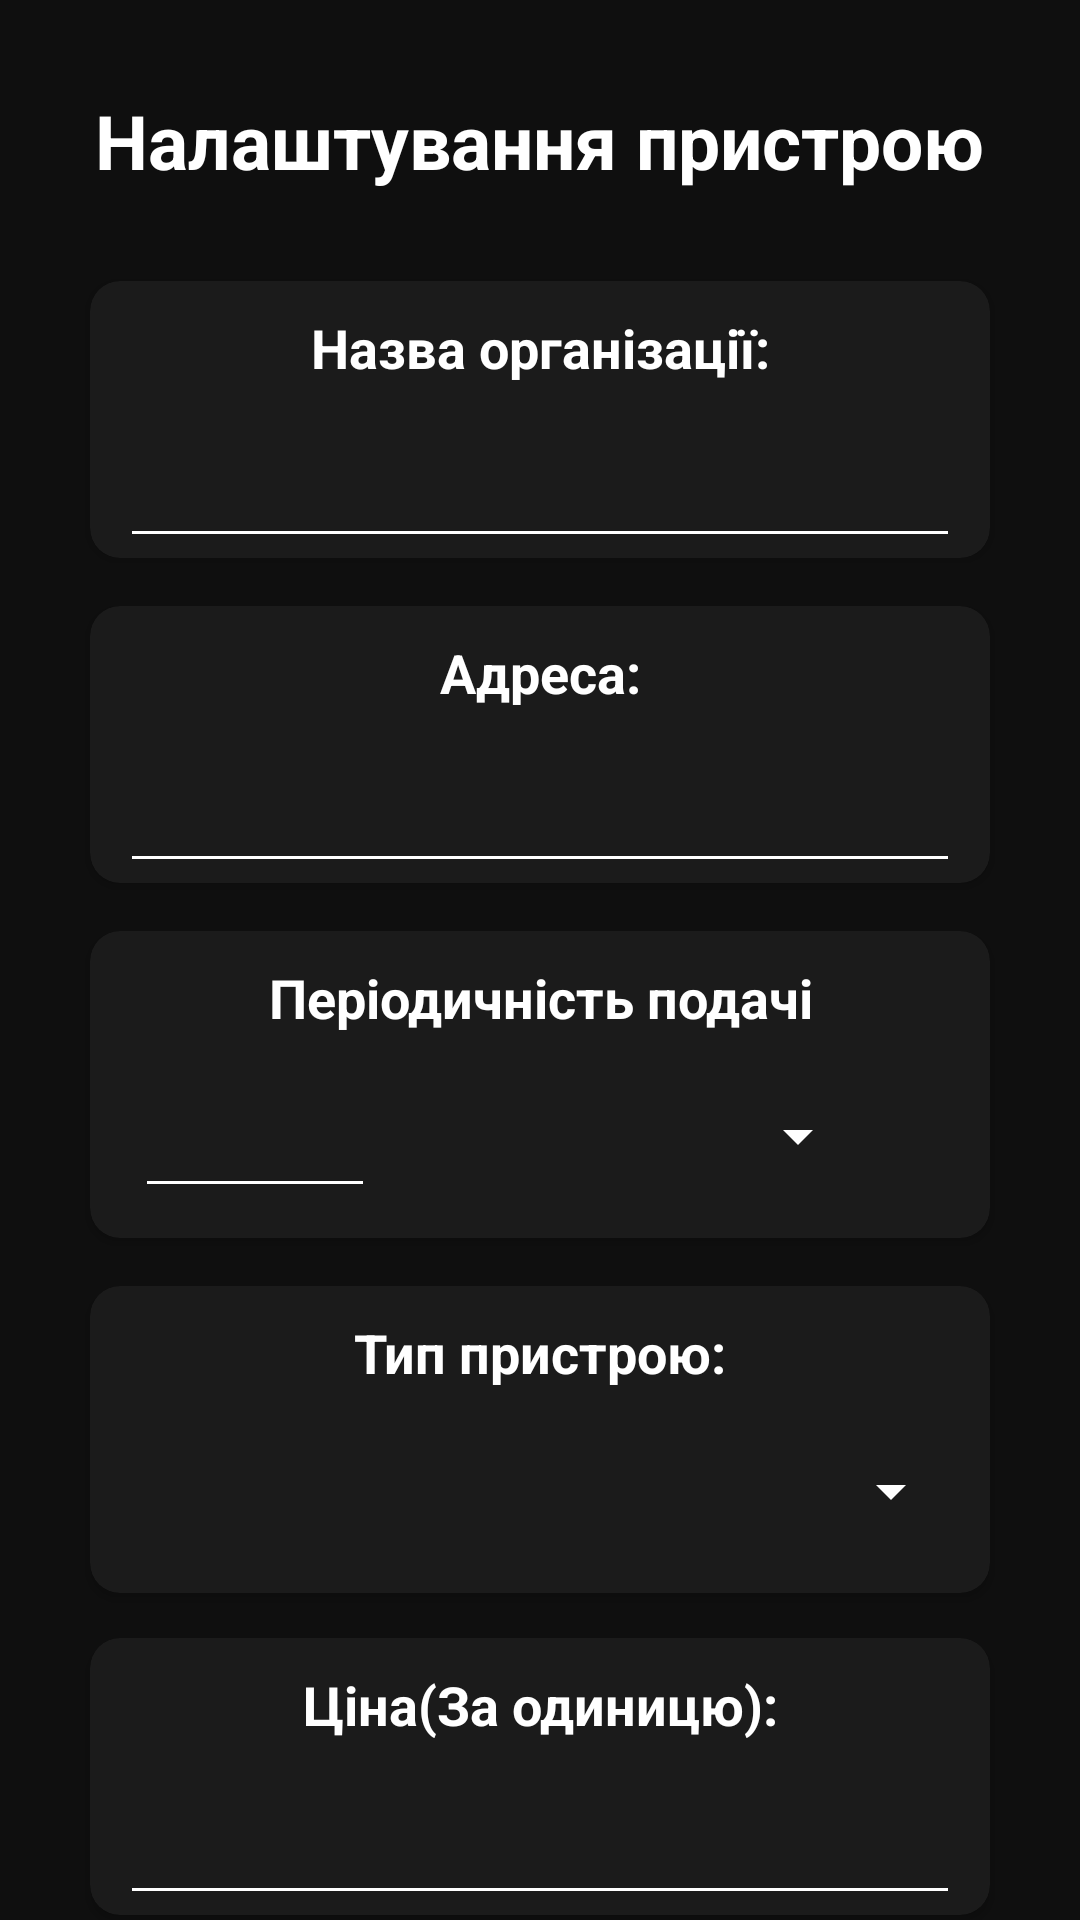

Reconstruct the res/layout file that produces this screen, plus the resources it refers to.
<!-- AndroidManifest.xml: activity theme AppTheme.NoActionBar -->
<!-- res/layout/activity_settings_device.xml -->
<?xml version="1.0" encoding="utf-8"?>
<androidx.constraintlayout.widget.ConstraintLayout xmlns:android="http://schemas.android.com/apk/res/android"
    xmlns:app="http://schemas.android.com/apk/res-auto"
    xmlns:tools="http://schemas.android.com/tools"
    android:layout_width="match_parent"
    android:layout_height="match_parent"
    android:background="#0F0F0F"
    tools:context=".activity.SettingsDeviceActivity">

    <TextView
        android:id="@+id/textView3"
        android:layout_width="wrap_content"
        android:layout_height="wrap_content"
        android:layout_marginStart="8dp"
        android:layout_marginTop="30dp"
        android:layout_marginEnd="8dp"
        android:text="@string/settings_device"
        android:textColor="@color/white"
        android:textSize="25sp"
        android:textStyle="bold"
        app:layout_constraintEnd_toEndOf="parent"
        app:layout_constraintStart_toStartOf="parent"
        app:layout_constraintTop_toTopOf="parent" />

    <androidx.cardview.widget.CardView
        android:id="@+id/cardView5"
        android:layout_width="300dp"
        android:layout_height="wrap_content"
        android:layout_marginTop="30dp"
        app:cardBackgroundColor="#1B1B1B"
        app:cardCornerRadius="10dp"
        app:layout_constraintEnd_toEndOf="parent"
        app:layout_constraintStart_toStartOf="parent"
        app:layout_constraintTop_toBottomOf="@+id/textView3">

        <LinearLayout
            android:layout_width="match_parent"
            android:layout_height="wrap_content"
            android:orientation="vertical">

            <TextView
                android:layout_width="match_parent"
                android:layout_height="wrap_content"
                android:paddingTop="10dp"
                android:text="@string/cantora_name"
                android:textAlignment="center"
                android:textColor="@color/white"
                android:textSize="18sp"
                android:textStyle="bold" />

            
            
            
            
            
            
            
            
            <EditText
                android:id="@+id/cantora_nama"
                android:layout_width="280dp"
                android:layout_height="wrap_content"
                android:layout_gravity="center_horizontal"
                android:layout_marginTop="10dp"
                android:backgroundTint="#FFFFFF"
                android:inputType="text"
                android:minHeight="48dp"
                android:paddingBottom="10dp"
                android:textColor="@color/white"
                android:textSize="18sp" />
        </LinearLayout>
    </androidx.cardview.widget.CardView>

    <androidx.cardview.widget.CardView
        android:id="@+id/cardView7"
        android:layout_width="300dp"
        android:layout_height="wrap_content"
        android:layout_marginStart="8dp"
        android:layout_marginTop="16dp"
        android:layout_marginEnd="8dp"
        app:cardBackgroundColor="#1B1B1B"
        app:cardCornerRadius="10dp"
        app:layout_constraintEnd_toEndOf="parent"
        app:layout_constraintStart_toStartOf="parent"
        app:layout_constraintTop_toBottomOf="@+id/cardView5">

        <LinearLayout
            android:layout_width="match_parent"
            android:layout_height="wrap_content"
            android:orientation="vertical">

            <TextView
                android:layout_width="match_parent"
                android:layout_height="wrap_content"
                android:paddingTop="10dp"
                android:text="@string/text_address"
                android:textColor="@color/white"
                android:textAlignment="center"
                android:textSize="18sp"
                android:textStyle="bold" />

            <EditText
                android:id="@+id/editAddressDevice"
                android:layout_width="280dp"
                android:layout_height="wrap_content"
                android:layout_gravity="center_horizontal"
                android:layout_marginTop="10dp"
                android:backgroundTint="#FFFFFF"
                android:textColor="@color/white"
                android:inputType="text"
                android:minHeight="48dp"
                android:paddingBottom="10dp"
                android:textSize="18sp" />
        </LinearLayout>
    </androidx.cardview.widget.CardView>

    <androidx.cardview.widget.CardView
        android:id="@+id/cardView8"
        android:layout_width="300dp"
        android:layout_height="wrap_content"
        android:layout_marginTop="16dp"
        app:cardBackgroundColor="#1B1B1B"
        app:cardCornerRadius="10dp"
        app:layout_constraintEnd_toEndOf="parent"
        app:layout_constraintStart_toStartOf="parent"
        app:layout_constraintTop_toBottomOf="@+id/cardView7">

        <LinearLayout
            android:layout_width="match_parent"
            android:layout_height="wrap_content"
            android:orientation="vertical">

            <TextView
                android:layout_width="match_parent"
                android:layout_height="wrap_content"
                android:paddingTop="10dp"
                android:text="@string/text_period"
                android:textColor="@color/white"
                android:textAlignment="center"
                android:textSize="18sp"
                android:textStyle="bold" />

            <LinearLayout
                android:layout_width="match_parent"
                android:layout_height="wrap_content"
                android:layout_marginTop="10dp"
                android:gravity="center_vertical"
                android:orientation="horizontal"
                android:paddingBottom="10dp">

                <EditText
                    android:id="@+id/numberPeriod"
                    android:layout_width="80dp"
                    android:layout_height="wrap_content"
                    android:layout_marginLeft="15dp"
                    android:backgroundTint="#FFFFFF"
                    android:textColor="@color/white"
                    android:inputType="number"
                    android:minHeight="48dp"
                    android:textAlignment="center"
                    android:textSize="18sp" />

                <Spinner
                    android:id="@+id/spinnerTypePeriod"
                    android:layout_width="150dp"
                    android:layout_height="wrap_content"
                    android:layout_marginLeft="15dp"
                    android:backgroundTint="#FFFFFF"
                    android:minHeight="48dp"
                    android:textAlignment="center" />
            </LinearLayout>
        </LinearLayout>
    </androidx.cardview.widget.CardView>

    <androidx.cardview.widget.CardView
        android:id="@+id/cardView11"
        android:layout_width="300dp"
        android:layout_height="wrap_content"
        android:layout_marginStart="8dp"
        android:layout_marginTop="16dp"
        android:layout_marginEnd="8dp"
        app:cardBackgroundColor="#1B1B1B"
        app:cardCornerRadius="10dp"
        app:layout_constraintEnd_toEndOf="parent"
        app:layout_constraintStart_toStartOf="parent"
        app:layout_constraintTop_toBottomOf="@+id/cardView8">

        <LinearLayout
            android:layout_width="match_parent"
            android:layout_height="wrap_content"
            android:orientation="vertical">

            <TextView
                android:layout_width="match_parent"
                android:layout_height="wrap_content"
                android:paddingTop="10dp"
                android:text="@string/type_device"
                android:textAlignment="center"
                android:textColor="@color/white"
                android:textSize="18sp"
                android:textStyle="bold" />

            <LinearLayout
                android:layout_width="match_parent"
                android:layout_height="wrap_content"
                android:layout_marginTop="10dp"
                android:gravity="center_vertical"
                android:orientation="horizontal"
                android:paddingBottom="10dp">


                <Spinner
                    android:id="@+id/spinnerTypeDevice"
                    android:layout_width="276dp"
                    android:layout_height="wrap_content"
                    android:layout_marginLeft="15dp"
                    android:backgroundTint="#FFFFFF"
                    android:minHeight="48dp"
                    android:textAlignment="center" />
            </LinearLayout>
        </LinearLayout>
    </androidx.cardview.widget.CardView>

    <androidx.cardview.widget.CardView
        android:id="@+id/cardView12"
        android:layout_width="300dp"
        android:layout_height="wrap_content"
        android:layout_marginStart="8dp"
        android:layout_marginTop="15dp"
        android:layout_marginEnd="8dp"
        app:cardBackgroundColor="#1B1B1B"
        app:cardCornerRadius="10dp"
        app:layout_constraintEnd_toEndOf="parent"
        app:layout_constraintStart_toStartOf="parent"
        app:layout_constraintTop_toBottomOf="@+id/cardView11">

        <LinearLayout
            android:layout_width="match_parent"
            android:layout_height="wrap_content"
            android:orientation="vertical">

            <TextView
                android:layout_width="match_parent"
                android:layout_height="wrap_content"
                android:paddingTop="10dp"
                android:text="@string/text_price"
                android:textColor="@color/white"
                android:textAlignment="center"
                android:textSize="18sp"
                android:textStyle="bold" />

            <EditText
                android:id="@+id/priceForOnes"
                android:layout_width="280dp"
                android:layout_height="wrap_content"
                android:layout_gravity="center_horizontal"
                android:layout_marginTop="10dp"
                android:backgroundTint="#FFFFFF"
                android:textColor="@color/white"
                android:inputType="number"
                android:minHeight="48dp"
                android:paddingBottom="10dp"
                android:textSize="18sp" />
        </LinearLayout>
    </androidx.cardview.widget.CardView>


    <Button
        android:id="@+id/save_button"
        android:layout_width="300dp"
        android:layout_height="50dp"
        android:layout_marginStart="8dp"
        android:layout_marginTop="15dp"
        android:layout_marginEnd="8dp"
        android:layout_marginBottom="30dp"
        android:background="@drawable/button_login"
        android:text="@string/text_save"
        android:textAlignment="center"
        android:textColor="@color/white"
        android:textSize="18sp"
        android:textStyle="bold"
        app:layout_constraintBottom_toBottomOf="parent"
        app:layout_constraintEnd_toEndOf="parent"
        app:layout_constraintStart_toStartOf="parent"
        app:layout_constraintTop_toBottomOf="@+id/cardView12" />

</androidx.constraintlayout.widget.ConstraintLayout>
<!-- resources referenced by this layout -->
<resources>
  <color name="white">#FFFFFF</color>
  <!-- drawable button_login (drawable) -->
  <?xml version="1.0" encoding="utf-8"?>
  <shape xmlns:android="http://schemas.android.com/apk/res/android">
      <solid android:color="#0077E8" />
      <corners android:radius="13dp" />
  </shape>
  <string name="cantora_name">Назва організації:</string>
  <string name="settings_device">Налаштування пристрою</string>
  <string name="text_address">Адреса:</string>
  <string name="text_period">Періодичність подачі</string>
  <string name="text_price">Ціна(За одиницю):</string>
  <string name="text_save">Зберети</string>
  <string name="type_device">Тип пристрою:</string>
  <style name="AppTheme.NoActionBar">
          <item name="windowActionBar">false</item>
          <item name="windowNoTitle">true</item>
      </style>
</resources>
